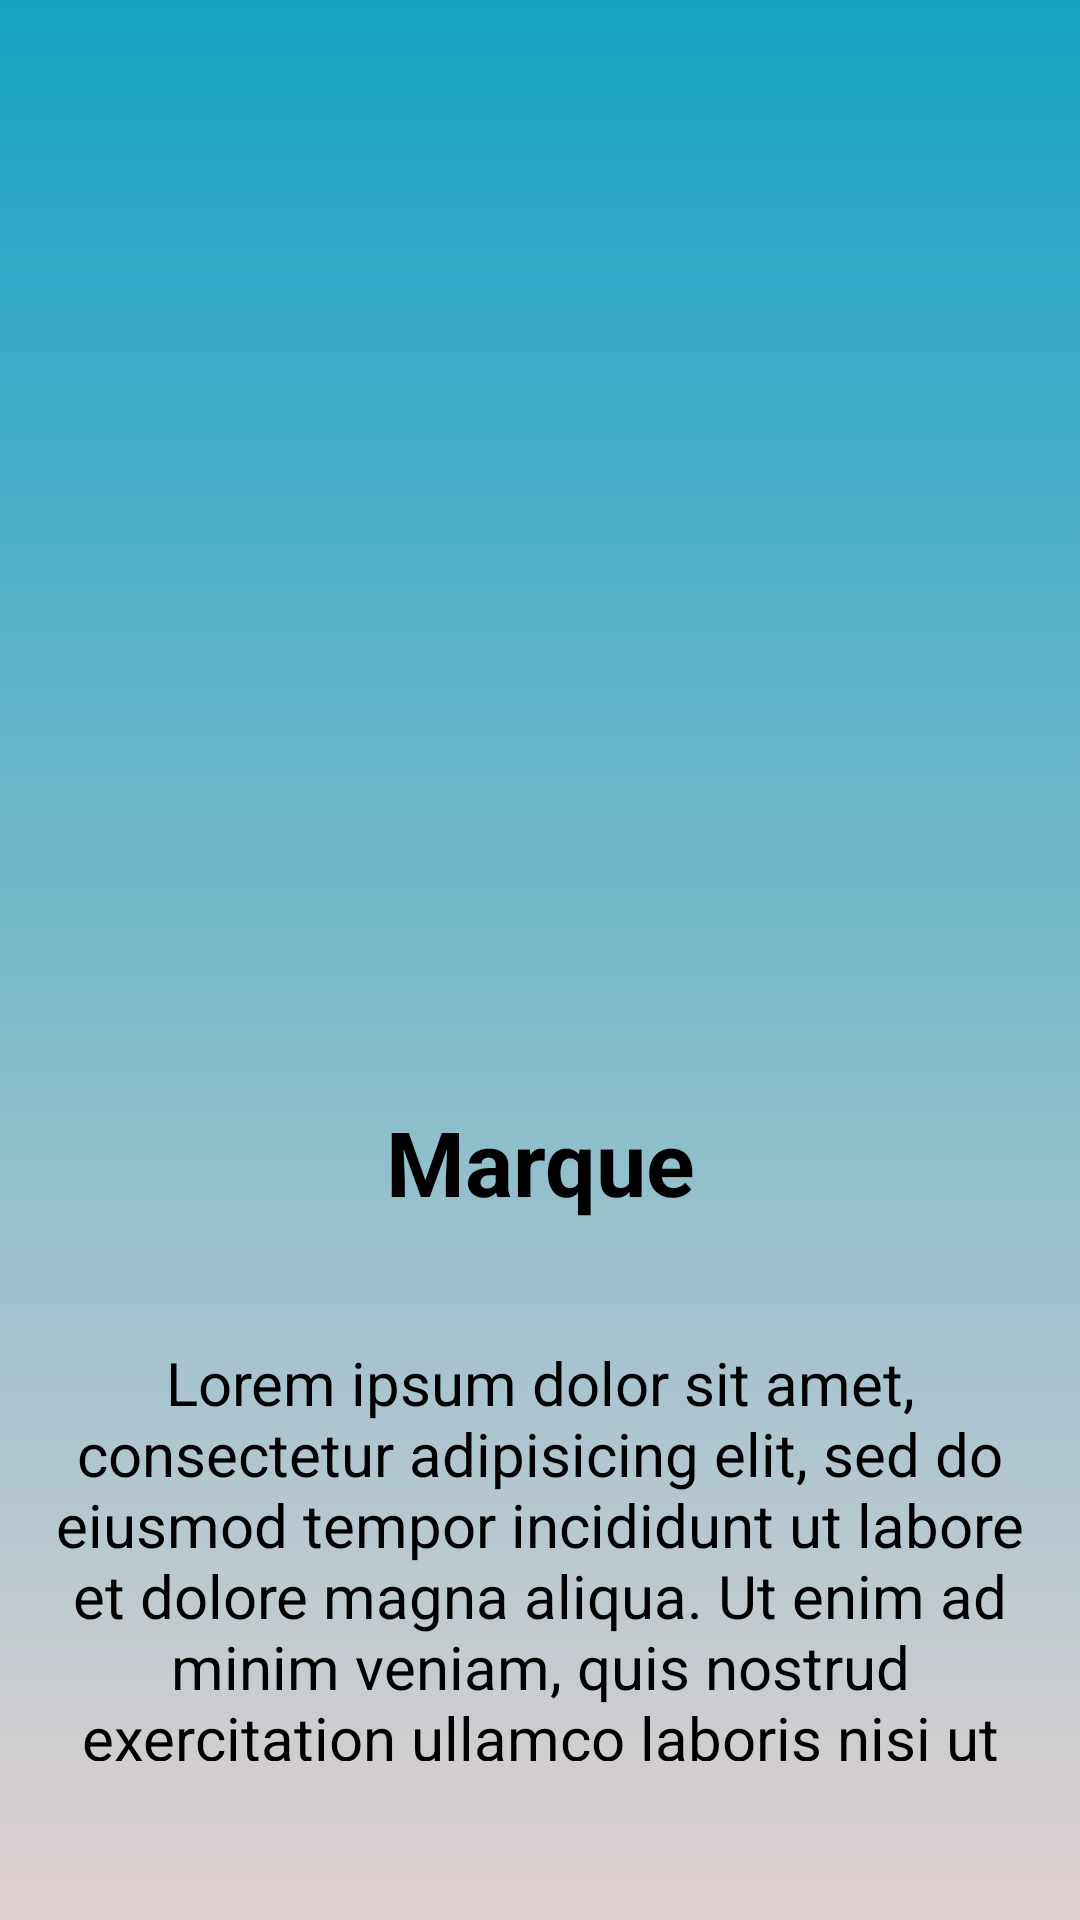

Produce the Android XML layout that renders to this screen, including the resource entries it uses.
<!-- AndroidManifest.xml: application theme Theme.RentACar -->
<!-- res/layout/activity_detail.xml -->
<?xml version="1.0" encoding="utf-8"?>
<LinearLayout xmlns:android="http://schemas.android.com/apk/res/android"
    xmlns:app="http://schemas.android.com/apk/res-auto"
    xmlns:tools="http://schemas.android.com/tools"
    android:layout_width="match_parent"
    android:layout_height="match_parent"
    android:background="@drawable/back"
    android:orientation="vertical"
    tools:context=".Detail">

    <LinearLayout
        android:layout_width="match_parent"
        android:layout_height="wrap_content"
        android:orientation="vertical">

        <ImageView
            android:id="@+id/imageView3"
            android:layout_width="396dp"
            android:layout_height="130dp"
            app:srcCompat="@drawable/logo_voiture" />

        <ImageView
            android:id="@+id/image"
            android:layout_width="match_parent"
            android:layout_height="207dp"
            android:layout_marginTop="20dp"
            app:srcCompat="@drawable/clio" />

    </LinearLayout>

    <LinearLayout
        android:layout_width="match_parent"
        android:layout_height="wrap_content"
        android:orientation="horizontal"
        android:padding="10dp">

        <TextView
            android:id="@+id/marq"
            android:layout_width="wrap_content"
            android:layout_height="wrap_content"
            android:layout_weight="1"
            android:gravity="center"
            android:text="Marque"
            android:textSize="30sp"
            android:textStyle="bold" />

    </LinearLayout>

    <LinearLayout
        android:layout_width="match_parent"
        android:layout_height="wrap_content"
        android:orientation="vertical"
        android:padding="10dp">

        <TextView
            android:id="@+id/descr"
            android:layout_width="wrap_content"
            android:layout_height="wrap_content"
            android:layout_gravity="center"
            android:layout_marginTop="20dp"
            android:layout_weight="1"
            android:gravity="center"
            android:text="Lorem ipsum dolor sit amet, consectetur adipisicing elit, sed do eiusmod tempor incididunt ut labore et dolore magna aliqua. Ut enim ad minim veniam, quis nostrud exercitation ullamco laboris nisi ut aliquip ex ea commodo consequat."
            android:textSize="20sp" />

        <Button
            android:id="@+id/reserver"
            android:layout_width="wrap_content"
            android:layout_height="wrap_content"
            android:layout_gravity="center"
            android:layout_marginTop="40dp"
            android:layout_weight="1"
            android:background="@drawable/btn"
            android:gravity="center_horizontal|center_vertical"
            android:text="Réserver"
            android:textSize="24sp"
            android:textStyle="bold"
            app:backgroundTint="@android:color/transparent"
            app:backgroundTintMode="add" />

    </LinearLayout>

</LinearLayout>
<!-- resources referenced by this layout -->
<resources>
  <!-- drawable back: png bitmap (drawable, 12741 bytes) -->
  <!-- drawable clio: png bitmap (drawable-hdpi, 26412 bytes) -->
  <!-- drawable logo_voiture: webp bitmap (drawable-xxxhdpi, 27144 bytes) -->
</resources>
